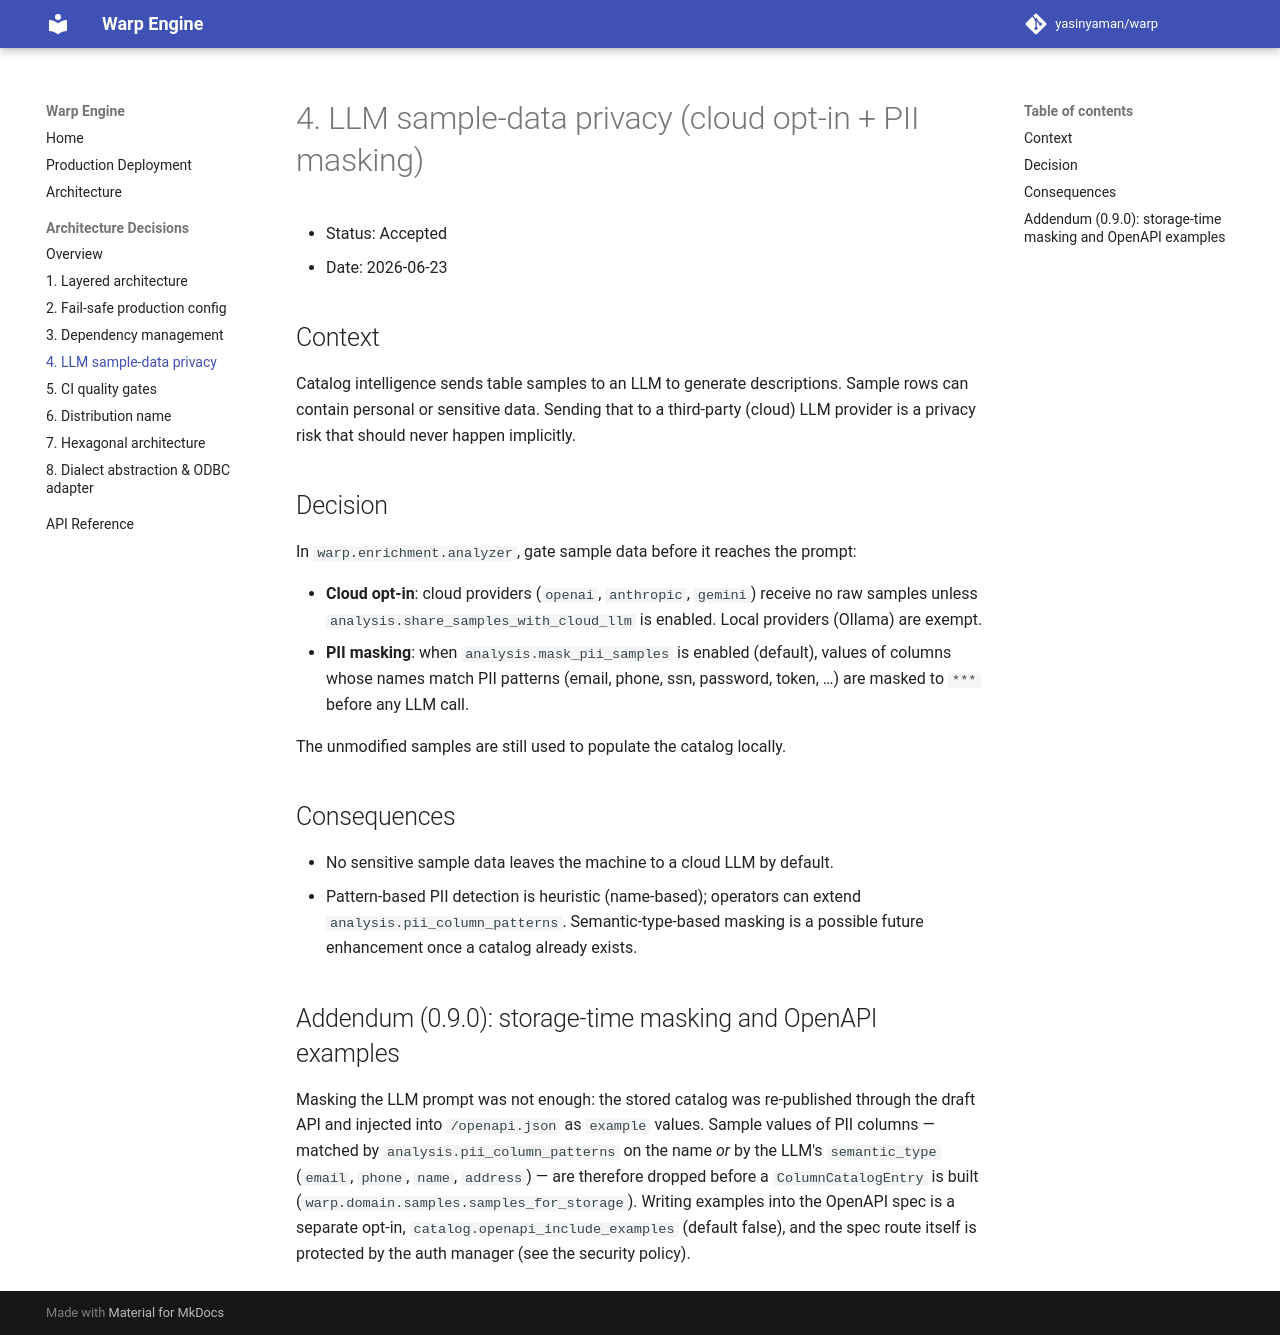

repository: yasinyaman/warp · page: adr/0004-llm-sample-data-privacy/index.html · generator: mkdocs

# 4. LLM sample-data privacy (cloud opt-in + PII masking)

- Status: Accepted
- Date: 2026-06-23

## Context

Catalog intelligence sends table samples to an LLM to generate descriptions.
Sample rows can contain personal or sensitive data. Sending that to a
third-party (cloud) LLM provider is a privacy risk that should never happen
implicitly.

## Decision

In `warp.enrichment.analyzer`, gate sample data before it reaches the prompt:

- **Cloud opt-in**: cloud providers (`openai`, `anthropic`, `gemini`) receive no
  raw samples unless `analysis.share_samples_with_cloud_llm` is enabled. Local
  providers (Ollama) are exempt.
- **PII masking**: when `analysis.mask_pii_samples` is enabled (default),
  values of columns whose names match PII patterns (email, phone, ssn, password,
  token, …) are masked to `***` before any LLM call.

The unmodified samples are still used to populate the catalog locally.

## Consequences

- No sensitive sample data leaves the machine to a cloud LLM by default.
- Pattern-based PII detection is heuristic (name-based); operators can extend
  `analysis.pii_column_patterns`. Semantic-type-based masking is a possible
  future enhancement once a catalog already exists.

## Addendum (0.9.0): storage-time masking and OpenAPI examples

Masking the LLM prompt was not enough: the stored catalog was re-published
through the draft API and injected into `/openapi.json` as `example` values.
Sample values of PII columns — matched by `analysis.pii_column_patterns` on the
name *or* by the LLM's `semantic_type` (`email`, `phone`, `name`, `address`) —
are therefore dropped before a `ColumnCatalogEntry` is built
(`warp.domain.samples.samples_for_storage`). Writing examples into the OpenAPI
spec is a separate opt-in, `catalog.openapi_include_examples` (default false),
and the spec route itself is protected by the auth manager (see the security
policy).
